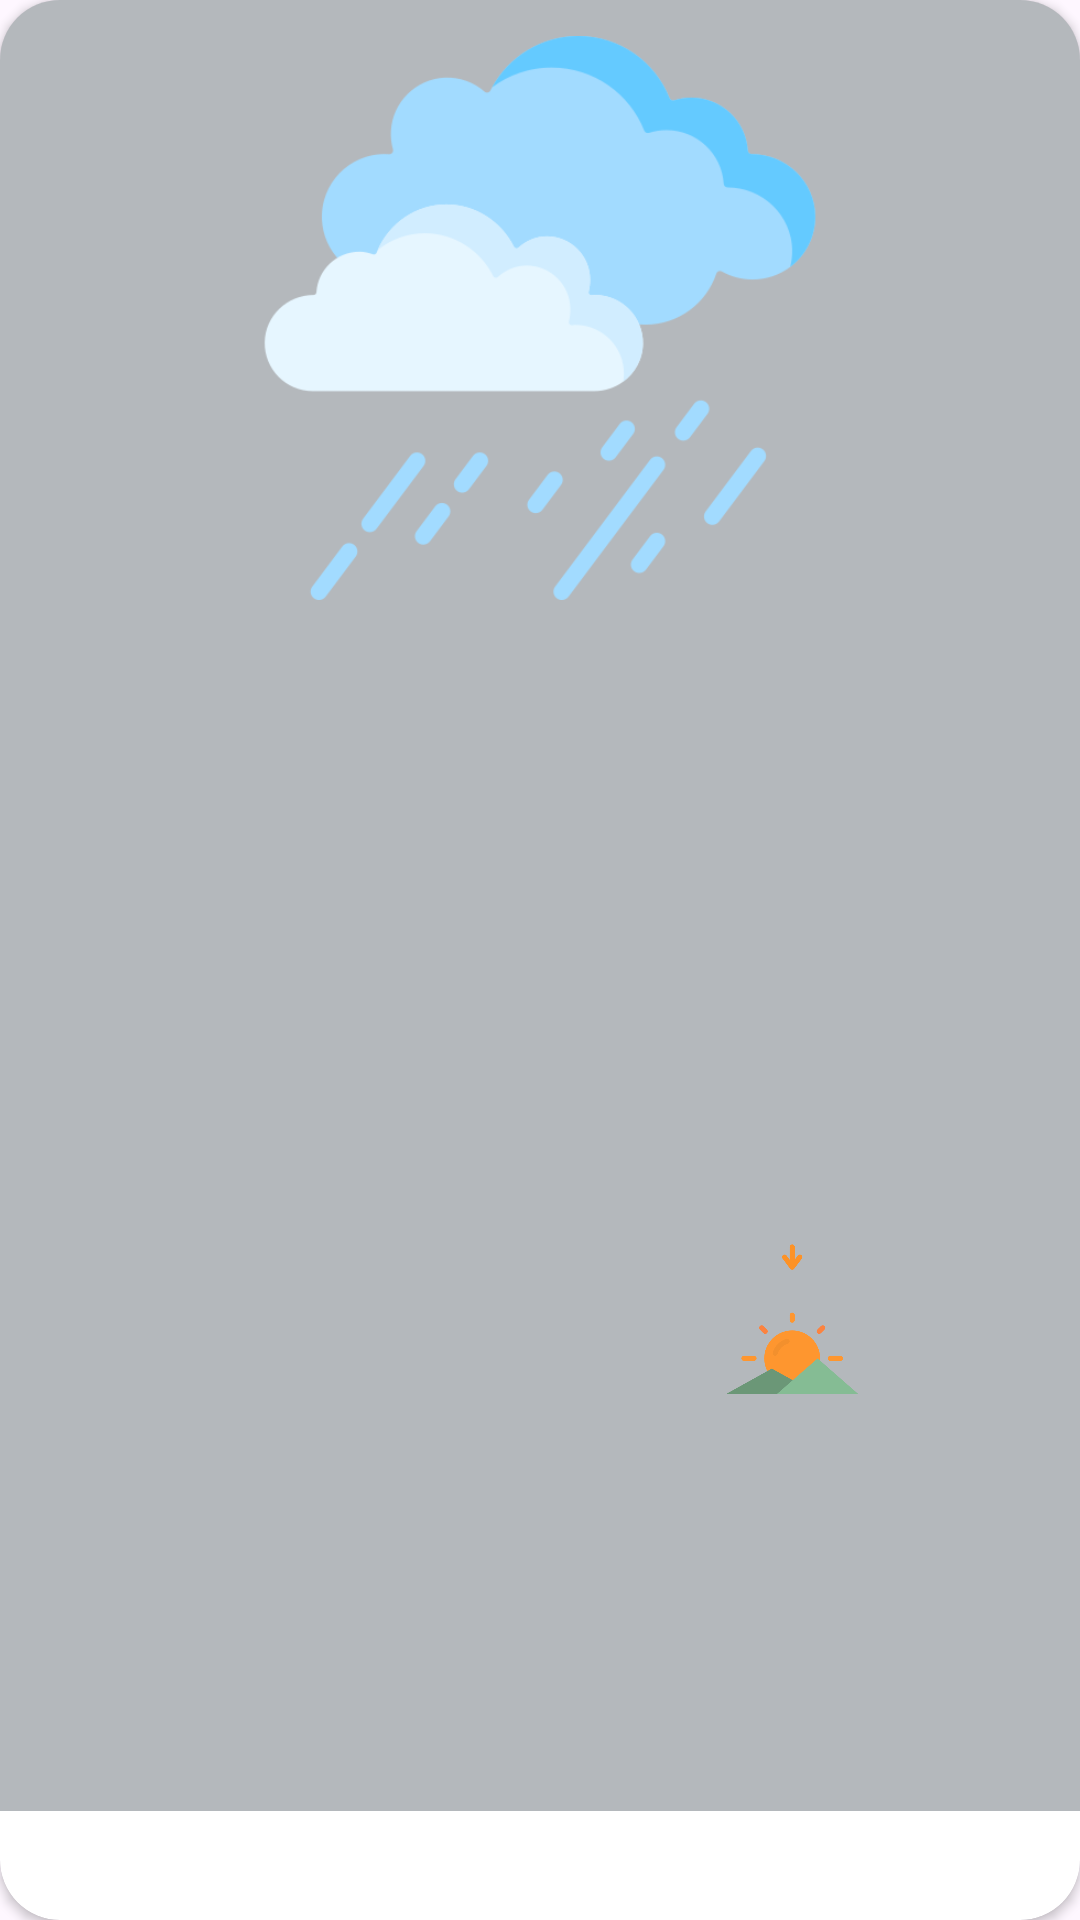

Reconstruct the res/layout file that produces this screen, plus the resources it refers to.
<!-- AndroidManifest.xml: application theme Theme.Weather -->
<!-- res/layout/fragment_header.xml -->
<?xml version="1.0" encoding="utf-8"?>
<androidx.cardview.widget.CardView xmlns:android="http://schemas.android.com/apk/res/android"
    xmlns:app="http://schemas.android.com/apk/res-auto"
    xmlns:tools="http://schemas.android.com/tools"
    android:layout_width="match_parent"
    android:layout_height="wrap_content"
    android:layout_weight="2"
    app:cardCornerRadius="20dp"
    app:cardElevation="2dp"
    app:layout_constraintTop_toTopOf="parent">

    <LinearLayout
        android:layout_width="match_parent"
        android:layout_height="wrap_content"
        android:background="#806a737b"
        android:orientation="vertical">

        <ImageView
            android:paddingTop="12dp"
            android:id="@+id/imageViewDescription"
            android:layout_width="match_parent"
            android:layout_height="200dp"
            android:scaleType="fitCenter"
            android:src="@drawable/rain_day" />

        <TextView
            android:id="@+id/textViewTemp"
            android:layout_width="match_parent"
            android:layout_height="wrap_content"
            android:maxLines="1"
            android:padding="8dp"
            android:textAlignment="center"
            android:textColor="@color/white"
            android:textSize="64sp"
            app:autoSizeTextType="uniform"
            tools:text="Санкт-Петербург" />

        <TextView
            android:id="@+id/textViewCity"
            android:layout_width="match_parent"
            android:layout_height="wrap_content"
            android:padding="8dp"
            android:textAlignment="center"
            android:textColor="@color/white"
            android:textSize="64sp"
            android:textStyle="bold"
            tools:text="1°C" />

        <LinearLayout
            android:id="@+id/ll_sun"
            android:layout_width="match_parent"
            android:layout_height="wrap_content"
            android:orientation="horizontal"
            android:padding="12dp">

            <ImageView
                android:layout_width="0dp"
                android:layout_height="50dp"
                android:layout_weight="1"
                android:contentDescription="sunUp"
                android:src="@drawable/sun_up"/>

            <ImageView
                android:layout_width="0dp"
                android:layout_height="50dp"
                android:layout_weight="1"
                android:contentDescription="sunDown"
                android:src="@drawable/sun_down" />

        </LinearLayout>

        <LinearLayout
            android:id="@+id/ll_sunTime"
            android:layout_width="match_parent"
            android:layout_height="wrap_content"
            android:layout_marginBottom="100dp"
            android:orientation="horizontal"
            android:paddingStart="12dp"
            android:paddingEnd="12dp">

            <TextView
                android:id="@+id/tv_sunUp"
                android:layout_width="0dp"
                android:layout_height="wrap_content"
                android:layout_weight="1"
                android:textAlignment="center"
                android:textColor="@color/white"
                android:textSize="20sp"
                tools:text="19:00" />

            <TextView
                android:id="@+id/tv_sunDown"
                android:layout_width="0dp"
                android:layout_height="wrap_content"
                android:layout_weight="1"
                android:textAlignment="center"
                android:textColor="@color/white"
                android:textSize="20sp"
                tools:text="19:00" />

        </LinearLayout>


    </LinearLayout>


</androidx.cardview.widget.CardView>
<!-- resources referenced by this layout -->
<resources>
  <!-- drawable rain_day: png bitmap (drawable, 24859 bytes) -->
  <!-- drawable sun_down: png bitmap (drawable, 12623 bytes) -->
  <style name="Theme.Weather" parent="Base.Theme.Weather" />
  <style name="Base.Theme.Weather" parent="Theme.Material3.DayNight.NoActionBar">
          
          
  
      </style>
  <!-- not gathered from this repository: default colours our renderer supplied (Android Studio template values) -->
  <color name="white">#FFFFFFFF</color>
</resources>
